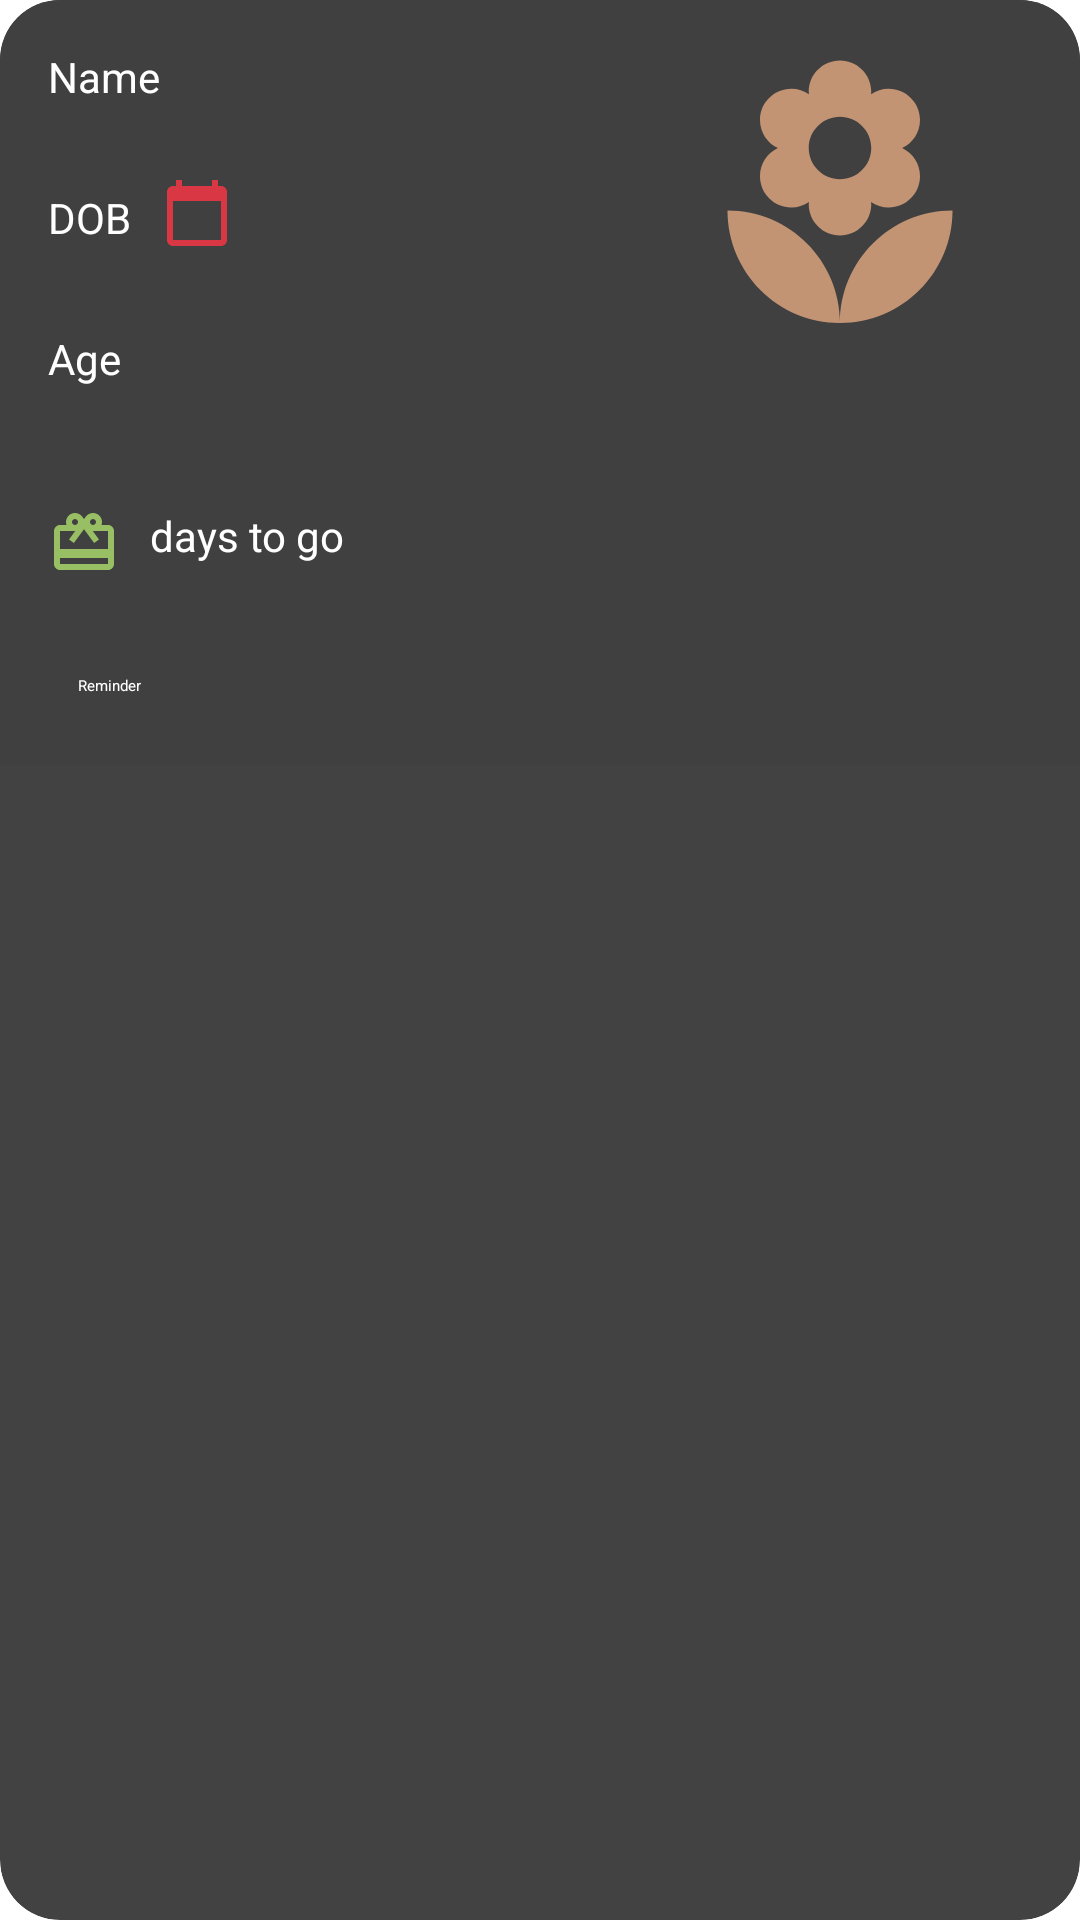

Here is an Android app screen rendered from its layout file. Give the layout XML and the strings, colors and styles it references.
<!-- AndroidManifest.xml: application theme Theme.App.Starting -->
<!-- res/layout/shopping_item.xml -->
<?xml version="1.0" encoding="utf-8"?>
<androidx.cardview.widget.CardView
    xmlns:android="http://schemas.android.com/apk/res/android"
    xmlns:app="http://schemas.android.com/apk/res-auto"
    xmlns:tools="http://schemas.android.com/tools"
    android:layout_margin="20dp"
    app:cardCornerRadius="20dp"
 android:layout_height="wrap_content"
    android:layout_width="match_parent">


<androidx.constraintlayout.widget.ConstraintLayout

    android:layout_width="match_parent"
    android:layout_height="wrap_content"
    android:orientation="vertical"
    android:background="#404040"
    android:padding="16dp">


    <TextView
        android:id="@+id/tvName"
        android:layout_width="wrap_content"
        android:layout_height="wrap_content"
        android:text="Name"
        android:textColor="@android:color/white"
        android:textSize="14sp"
        app:layout_constraintStart_toStartOf="parent"
        app:layout_constraintTop_toTopOf="parent" />


    <TextView
        android:id="@+id/tvAmount"
        android:layout_width="wrap_content"
        android:layout_height="wrap_content"
        android:layout_marginTop="28dp"
        android:text="DOB"
        android:textColor="@android:color/white"
        android:textSize="14sp"
        app:layout_constraintHorizontal_bias="0.377"
        app:layout_constraintStart_toStartOf="parent"
        app:layout_constraintTop_toBottomOf="@id/tvName" />


    <androidx.appcompat.widget.AppCompatImageView
        android:id="@+id/calender"
        android:layout_width="wrap_content"
        android:layout_height="wrap_content"
        android:layout_marginStart="10dp"
        android:layout_marginTop="24dp"
        android:background="@drawable/ic_baseline_calendar_today_24"

        app:layout_constraintStart_toEndOf="@id/tvAmount"

        app:layout_constraintTop_toBottomOf="@id/tvName" />

    <TextView
        android:id="@+id/tvAge"
        android:layout_width="wrap_content"
        android:layout_height="wrap_content"
        android:layout_marginTop="28dp"
        android:text="Age"
        android:textColor="@android:color/white"
        android:textSize="14sp"
        app:layout_constraintTop_toBottomOf="@id/tvAmount"
        app:layout_goneMarginStart="20dp" />

    <androidx.appcompat.widget.AppCompatImageView
        android:id="@+id/celeb"
        android:layout_width="wrap_content"
        android:layout_height="wrap_content"
        android:layout_marginTop="40dp"
        app:layout_constraintStart_toStartOf="parent"
        android:background="@drawable/ic_baseline_card_giftcard_24"
        app:layout_constraintTop_toBottomOf="@id/tvAge" />

    <TextView
        android:id="@+id/daysToGo"
        android:layout_width="wrap_content"
        android:layout_height="wrap_content"
        android:layout_marginStart="10dp"
        android:layout_marginTop="40dp"
        android:text="days to go"
        android:textColor="@android:color/white"
        android:textSize="14sp"
        app:layout_constraintStart_toEndOf="@id/celeb"
        app:layout_constraintTop_toBottomOf="@id/tvAge" />

    <androidx.appcompat.widget.AppCompatTextView
        android:id="@+id/reminder_text"
        android:layout_width="wrap_content"
        android:layout_height="wrap_content"
        android:layout_marginTop="32dp"
        android:layout_marginStart="10dp"
        android:text="Reminder"
        android:textColor="@color/white"
        app:layout_constraintStart_toStartOf="parent"
        app:layout_constraintTop_toBottomOf="@id/celeb"
        />

    <androidx.appcompat.widget.SwitchCompat
        android:id="@+id/reminder"
        android:layout_width="50dp"
        android:layout_height="wrap_content"
        android:layout_marginTop="23dp"
        android:layout_marginStart="20dp"
        app:layout_constraintStart_toEndOf="@id/reminder_text"
        app:layout_constraintTop_toBottomOf="@id/celeb"

        />

    <ImageView
        android:id="@+id/ivDelete"
        android:layout_width="35dp"
        android:layout_height="35dp"
        android:layout_marginTop="16dp"
        android:clickable="true"
        android:focusable="true"
        android:src="@drawable/ic_baseline_delete_outline_24"
        android:textSize="20sp"
        app:layout_constraintEnd_toEndOf="parent"
        app:layout_constraintTop_toBottomOf="@+id/daysToGo"
        android:contentDescription="at" />

    <androidx.appcompat.widget.AppCompatImageView
        android:id="@+id/flower"
        android:layout_width="100dp"
        android:layout_height="100dp"
        android:background="@drawable/ic_baseline_local_florist_24"
        app:layout_constraintEnd_toEndOf="parent"
        app:layout_constraintHorizontal_bias="0.926"
        app:layout_constraintStart_toEndOf="@id/tvName"
        tools:layout_editor_absoluteY="35dp" />


</androidx.constraintlayout.widget.ConstraintLayout>
</androidx.cardview.widget.CardView>
<!-- resources referenced by this layout -->
<resources>
  <!-- drawable ic_baseline_calendar_today_24 (drawable) -->
  <vector android:height="24dp" android:tint="#DA3745"
      android:viewportHeight="24" android:viewportWidth="24"
      android:width="24dp" xmlns:android="http://schemas.android.com/apk/res/android">
      <path android:fillColor="@android:color/white" android:pathData="M20,3h-1L19,1h-2v2L7,3L7,1L5,1v2L4,3c-1.1,0 -2,0.9 -2,2v16c0,1.1 0.9,2 2,2h16c1.1,0 2,-0.9 2,-2L22,5c0,-1.1 -0.9,-2 -2,-2zM20,21L4,21L4,8h16v13z"/>
  </vector>
  <!-- drawable ic_baseline_card_giftcard_24 (drawable) -->
  <vector android:height="24dp" android:tint="#98bf64"
      android:viewportHeight="24" android:viewportWidth="24"
      android:width="24dp" xmlns:android="http://schemas.android.com/apk/res/android">
      <path android:fillColor="@android:color/white" android:pathData="M20,6h-2.18c0.11,-0.31 0.18,-0.65 0.18,-1 0,-1.66 -1.34,-3 -3,-3 -1.05,0 -1.96,0.54 -2.5,1.35l-0.5,0.67 -0.5,-0.68C10.96,2.54 10.05,2 9,2 7.34,2 6,3.34 6,5c0,0.35 0.07,0.69 0.18,1L4,6c-1.11,0 -1.99,0.89 -1.99,2L2,19c0,1.11 0.89,2 2,2h16c1.11,0 2,-0.89 2,-2L22,8c0,-1.11 -0.89,-2 -2,-2zM15,4c0.55,0 1,0.45 1,1s-0.45,1 -1,1 -1,-0.45 -1,-1 0.45,-1 1,-1zM9,4c0.55,0 1,0.45 1,1s-0.45,1 -1,1 -1,-0.45 -1,-1 0.45,-1 1,-1zM20,19L4,19v-2h16v2zM20,14L4,14L4,8h5.08L7,10.83 8.62,12 11,8.76l1,-1.36 1,1.36L15.38,12 17,10.83 14.92,8L20,8v6z"/>
  </vector>
  <style name="Theme.App.Starting" parent="Theme.SplashScreen">
          <item name="windowSplashScreenBackground"> @color/black</item>
          <item name="windowSplashScreenAnimatedIcon"> @drawable/ic_baseline_cake_24</item>
          <item name="postSplashScreenTheme">@style/Theme.ShoppingActivity</item>
      </style>
  <!-- drawable ic_baseline_cake_24 (drawable) -->
  <vector android:height="24dp" android:tint="#DA3745"
      android:viewportHeight="24" android:viewportWidth="24"
      android:width="24dp" xmlns:android="http://schemas.android.com/apk/res/android">
      <path android:fillColor="@android:color/white" android:pathData="M12,6c1.11,0 2,-0.9 2,-2 0,-0.38 -0.1,-0.73 -0.29,-1.03L12,0l-1.71,2.97c-0.19,0.3 -0.29,0.65 -0.29,1.03 0,1.1 0.9,2 2,2zM16.6,15.99l-1.07,-1.07 -1.08,1.07c-1.3,1.3 -3.58,1.31 -4.89,0l-1.07,-1.07 -1.09,1.07C6.75,16.64 5.88,17 4.96,17c-0.73,0 -1.4,-0.23 -1.96,-0.61L3,21c0,0.55 0.45,1 1,1h16c0.55,0 1,-0.45 1,-1v-4.61c-0.56,0.38 -1.23,0.61 -1.96,0.61 -0.92,0 -1.79,-0.36 -2.44,-1.01zM18,9h-5L13,7h-2v2L6,9c-1.66,0 -3,1.34 -3,3v1.54c0,1.08 0.88,1.96 1.96,1.96 0.52,0 1.02,-0.2 1.38,-0.57l2.14,-2.13 2.13,2.13c0.74,0.74 2.03,0.74 2.77,0l2.14,-2.13 2.13,2.13c0.37,0.37 0.86,0.57 1.38,0.57 1.08,0 1.96,-0.88 1.96,-1.96L20.99,12C21,10.34 19.66,9 18,9z"/>
  </vector>
  <style name="Theme.ShoppingActivity" parent="Theme.MaterialComponents.DayNight.DarkActionBar">
          
          <item name="colorPrimary">@color/purple_500</item>
          <item name="colorPrimaryVariant">@color/purple_700</item>
          <item name="colorOnPrimary">@color/white</item>
          
          <item name="colorSecondary">@color/teal_200</item>
          <item name="colorSecondaryVariant">@color/teal_700</item>
          <item name="colorOnSecondary">@color/black</item>
          
          <item name="android:statusBarColor" tools:targetApi="l">?attr/colorPrimaryVariant</item>
          
  
      </style>
  <!-- not gathered from this repository: default colours our renderer supplied (Android Studio template values) -->
  <color name="purple_500">#FF6200EE</color>
  <color name="purple_700">#FF3700B3</color>
  <color name="teal_200">#FF03DAC5</color>
  <color name="teal_700">#FF018786</color>
  <color name="black">#FF000000</color>
  <color name="white">#FFFFFFFF</color>
</resources>
